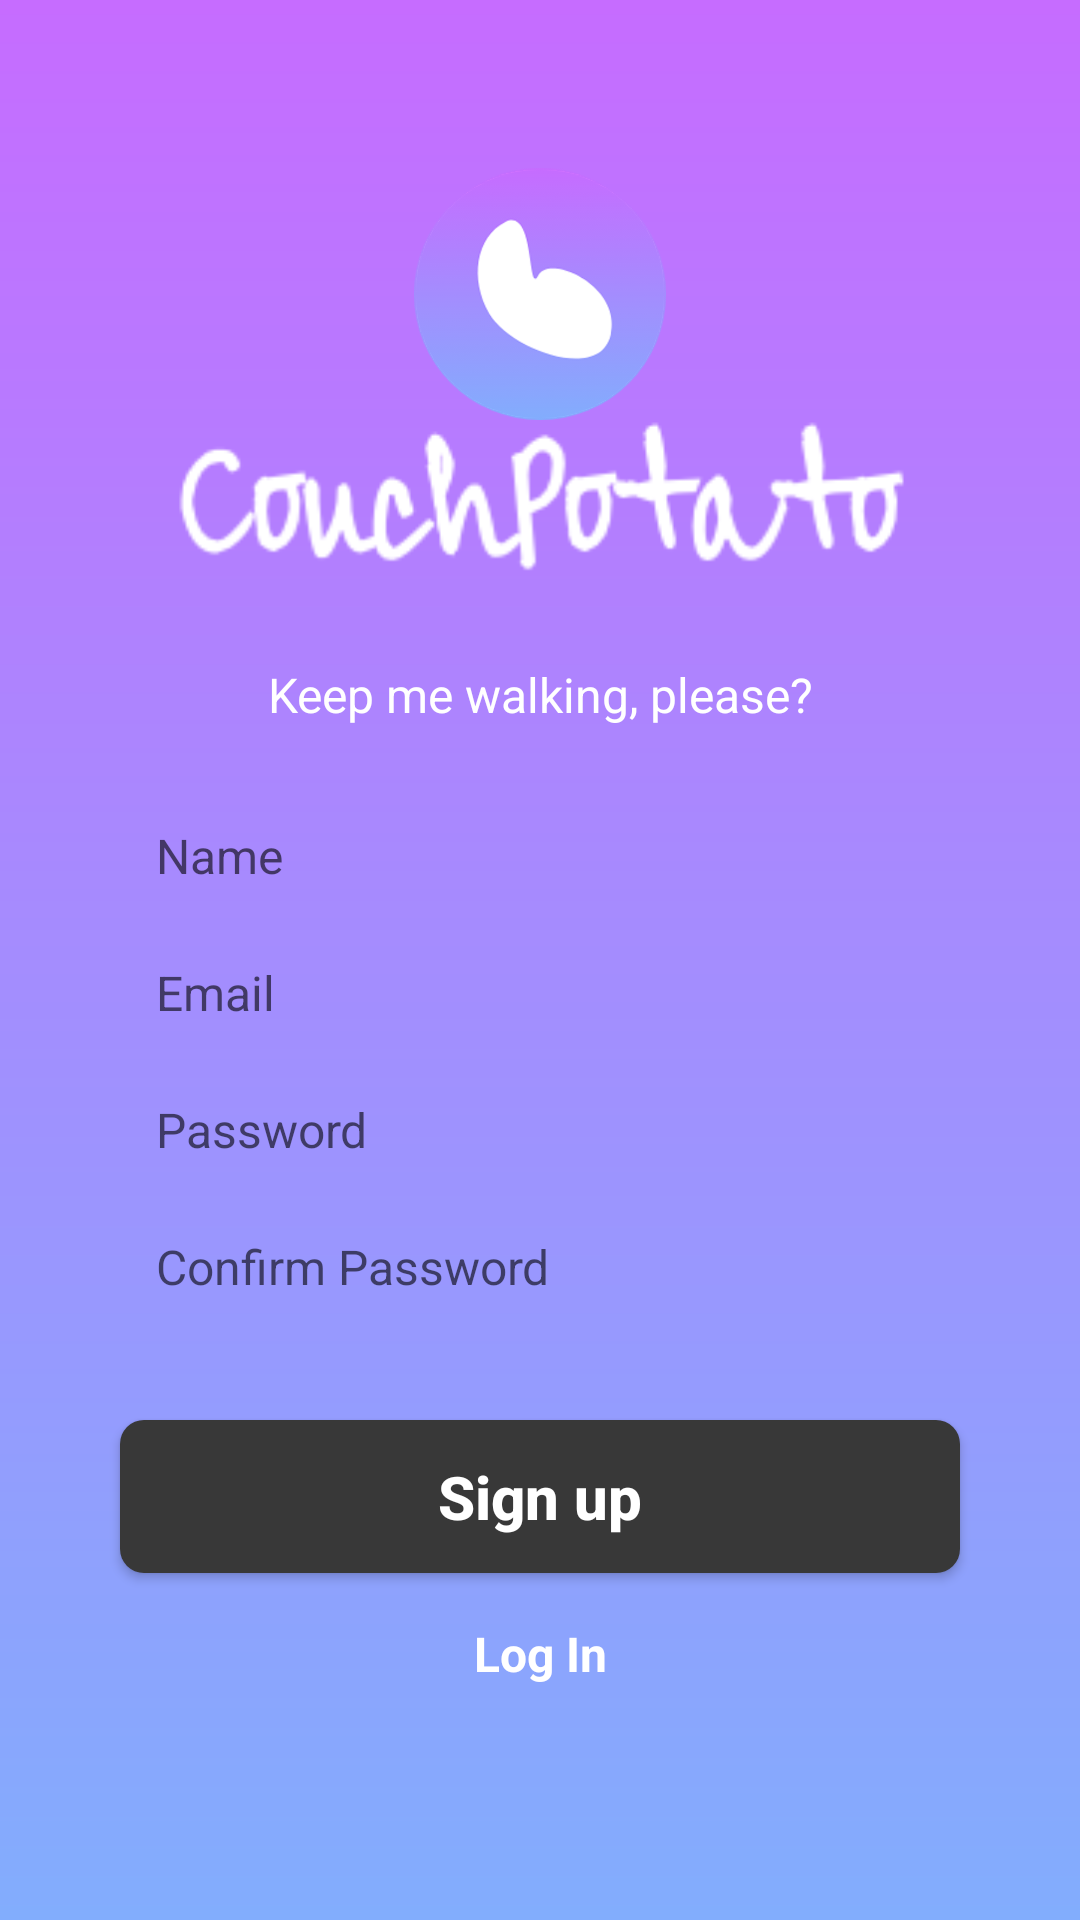

Android layout source for this screen:
<!-- AndroidManifest.xml: application theme AppTheme -->
<!-- res/layout/layout_signup.xml -->
<?xml version="1.0" encoding="utf-8"?>
<ScrollView xmlns:android="http://schemas.android.com/apk/res/android"
    xmlns:app="http://schemas.android.com/apk/res-auto"
    android:layout_width="match_parent"
    android:layout_height="match_parent"
    android:clickable="true"
    android:focusable="true"
    android:background="@drawable/gradient_background">


    <android.support.constraint.ConstraintLayout
        android:layout_width="match_parent"
        android:layout_height="wrap_content"
        android:paddingBottom="@dimen/padding_top"
        android:paddingTop="@dimen/padding_top">

        <ImageView
            android:id="@+id/signup_image_app_logo"
            android:layout_width="wrap_content"
            android:layout_height="84dp"
            android:adjustViewBounds="true"
            android:contentDescription="@string/app_name"
            android:src="@drawable/ic_launcher"
            app:layout_constraintEnd_toEndOf="parent"
            app:layout_constraintStart_toStartOf="parent"
            app:layout_constraintTop_toTopOf="parent" />

        <ImageView
            android:id="@+id/signup_title_text"
            android:layout_width="250dp"
            android:layout_height="wrap_content"
            android:scaleType="fitXY"
            android:adjustViewBounds="true"
            android:src="@drawable/couchpotato"
            app:layout_constraintEnd_toEndOf="parent"
            app:layout_constraintStart_toStartOf="parent"
            app:layout_constraintTop_toBottomOf="@id/signup_image_app_logo" />

        <TextView
            android:id="@+id/signup_title_subtext"
            android:layout_width="match_parent"
            android:layout_height="wrap_content"
            android:gravity="center_horizontal"
            android:text="@string/app_subtext"
            android:textColor="@color/pureWhite"
            android:textSize="16sp"
            app:layout_constraintEnd_toEndOf="parent"
            app:layout_constraintStart_toStartOf="parent"
            app:layout_constraintTop_toBottomOf="@+id/signup_title_text" />

        <EditText
            android:id="@+id/signup_input_name"
            style="@style/editTextStyle"
            android:layout_marginTop="24dp"
            android:hint="@string/name"
            app:layout_constraintEnd_toEndOf="parent"
            app:layout_constraintStart_toStartOf="parent"
            app:layout_constraintTop_toBottomOf="@id/signup_title_subtext" />

        <EditText
            android:id="@+id/signup_input_email"
            style="@style/editTextStyle"
            android:hint="@string/email"
            android:inputType="textEmailAddress"
            app:layout_constraintEnd_toEndOf="parent"
            app:layout_constraintStart_toStartOf="parent"
            app:layout_constraintTop_toBottomOf="@id/signup_input_name" />

        <EditText
            android:id="@+id/signup_input_password"
            style="@style/editTextStyle"
            android:hint="@string/password"
            android:inputType="textPassword"
            app:layout_constraintEnd_toEndOf="parent"
            app:layout_constraintStart_toStartOf="parent"
            app:layout_constraintTop_toBottomOf="@id/signup_input_email" />

        <EditText
            android:id="@+id/signup_input_confirm_password"
            style="@style/editTextStyle"
            android:hint="@string/confirm_password"
            android:inputType="textPassword"
            app:layout_constraintEnd_toEndOf="parent"
            app:layout_constraintStart_toStartOf="parent"
            app:layout_constraintTop_toBottomOf="@id/signup_input_password" />

        <TextView
            android:id="@+id/signup_txt_error_message"
            android:layout_width="wrap_content"
            android:layout_height="wrap_content"
            android:padding="8dp"
            android:text="@string/signup_error_message"
            android:textColor="#f00"
            android:textSize="12sp"
            android:visibility="invisible"
            app:layout_constraintStart_toStartOf="@id/signup_input_confirm_password"
            app:layout_constraintTop_toBottomOf="@id/signup_input_confirm_password" />

        <Button
            android:id="@+id/btn_signup"
            android:layout_width="280dp"
            android:layout_height="wrap_content"
            android:layout_marginTop="0dp"
            android:background="@drawable/bg_button"
            android:padding="12dp"
            android:text="@string/signup"
            android:textAllCaps="false"
            android:textColor="#fff"
            android:textSize="20sp"
            android:textStyle="bold"
            app:layout_constraintEnd_toEndOf="parent"
            app:layout_constraintStart_toStartOf="parent"
            app:layout_constraintTop_toBottomOf="@id/signup_txt_error_message" />

        <ProgressBar
            android:id="@+id/signup_progressbar"
            android:layout_width="32dp"
            android:layout_height="32dp"
            android:elevation="2dp"
            android:visibility="invisible"
            app:layout_constraintBottom_toBottomOf="@+id/btn_signup"
            app:layout_constraintEnd_toEndOf="@+id/btn_signup"
            app:layout_constraintStart_toStartOf="@+id/btn_signup"
            app:layout_constraintTop_toTopOf="@+id/btn_signup" />

        <TextView
            android:id="@+id/txt_login"
            android:layout_width="wrap_content"
            android:layout_height="wrap_content"
            android:layout_marginTop="16dp"
            android:text="@string/login"
            android:textColor="#fff"
            android:textSize="16sp"
            android:textStyle="bold"
            app:layout_constraintEnd_toEndOf="parent"
            app:layout_constraintStart_toStartOf="parent"
            app:layout_constraintTop_toBottomOf="@id/btn_signup" />

    </android.support.constraint.ConstraintLayout>
</ScrollView>
<!-- resources referenced by this layout -->
<resources>
  <color name="pureWhite">#fff</color>
  <dimen name="padding_top">56dp</dimen>
  <!-- drawable bg_button (drawable) -->
  <?xml version="1.0" encoding="utf-8"?>
  <shape xmlns:android="http://schemas.android.com/apk/res/android"
      android:shape="rectangle">
      <corners android:radius="8dp" />
      <solid android:color="@color/colorDark" />
  </shape>
  <!-- drawable couchpotato: png bitmap (drawable, 6639 bytes) -->
  <!-- drawable gradient_background (drawable) -->
  <?xml version="1.0" encoding="utf-8"?>
  <shape xmlns:android="http://schemas.android.com/apk/res/android"
      android:shape="rectangle">
  
      <gradient
          android:endColor="@color/colorGradientEnd"
          android:startColor="@color/colorGradientStart"
          android:angle="-90"/>
  </shape>
  <!-- drawable ic_launcher: png bitmap (drawable, 104850 bytes) -->
  <string name="app_name">CouchPotato</string>
  <string name="app_subtext">Keep me walking, please?</string>
  <string name="confirm_password">Confirm Password</string>
  <string name="email">Email</string>
  <string name="login">Log In</string>
  <string name="name">Name</string>
  <string name="password">Password</string>
  <string name="signup">Sign up</string>
  <string name="signup_error_message">* Sorry! The email address is already taken</string>
  <style name="editTextStyle">
          <item name="android:textColor">@color/colorDark</item>
          <item name="android:layout_width">280dp</item>
          <item name="android:layout_height">wrap_content</item>
          <item name="android:background">@drawable/bg_edittext</item>
          <item name="android:maxLines">1</item>
          <item name="android:layout_marginTop">8dp</item>
          <item name="android:paddingBottom">@dimen/padding_edittext_vertical</item>
          <item name="android:paddingEnd">@dimen/padding_edit_text_horizontal</item>
          <item name="android:paddingStart">@dimen/padding_edit_text_horizontal</item>
          <item name="android:paddingTop">@dimen/padding_edittext_vertical</item>
          <item name="android:textSize">16sp</item>
      </style>
  <style name="AppTheme" parent="Theme.AppCompat.Light.NoActionBar">
          
          <item name="colorPrimary">@color/colorPrimary</item>
          <item name="colorPrimaryDark">@color/colorPrimaryDark</item>
          <item name="colorAccent">@color/colorAccent</item>
      </style>
  <color name="colorDark">#383838</color>
  <color name="colorGradientEnd">#82ADFD</color>
  <color name="colorGradientStart">#C66CFF</color>
  <dimen name="padding_edittext_vertical">8dp</dimen>
  <dimen name="padding_edit_text_horizontal">12dp</dimen>
  <color name="colorPrimary">#C66CFF</color>
  <color name="colorPrimaryDark">#C66CFF</color>
  <color name="colorAccent">#333</color>
</resources>
